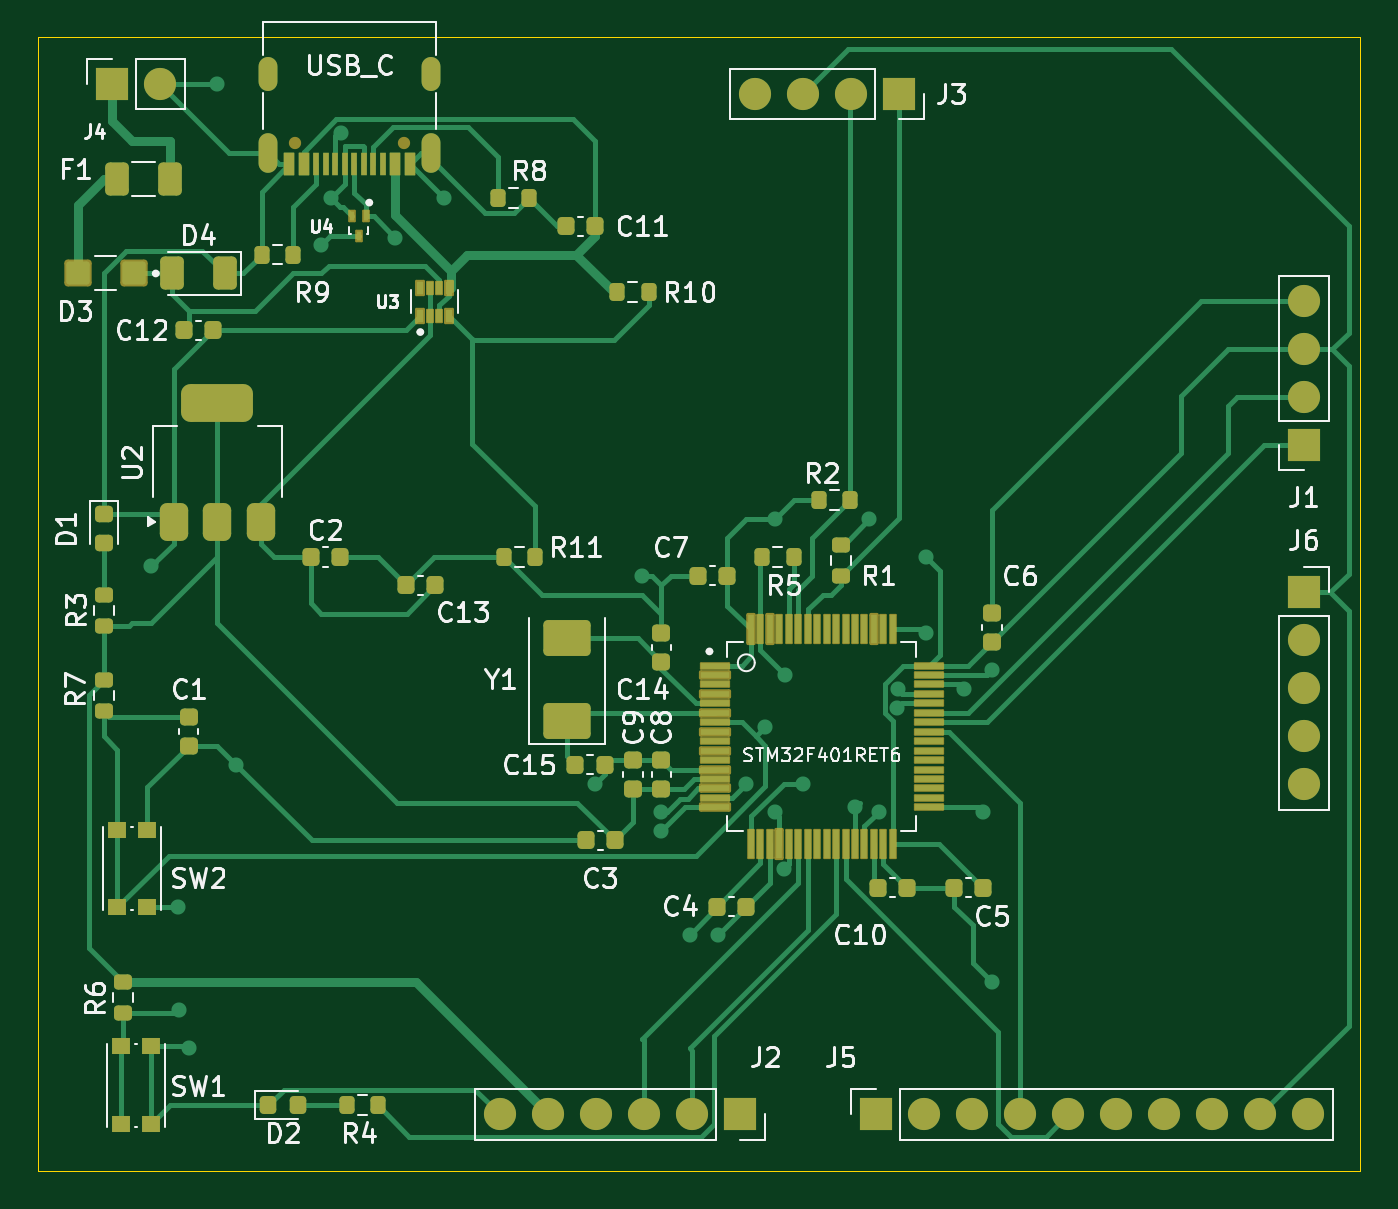
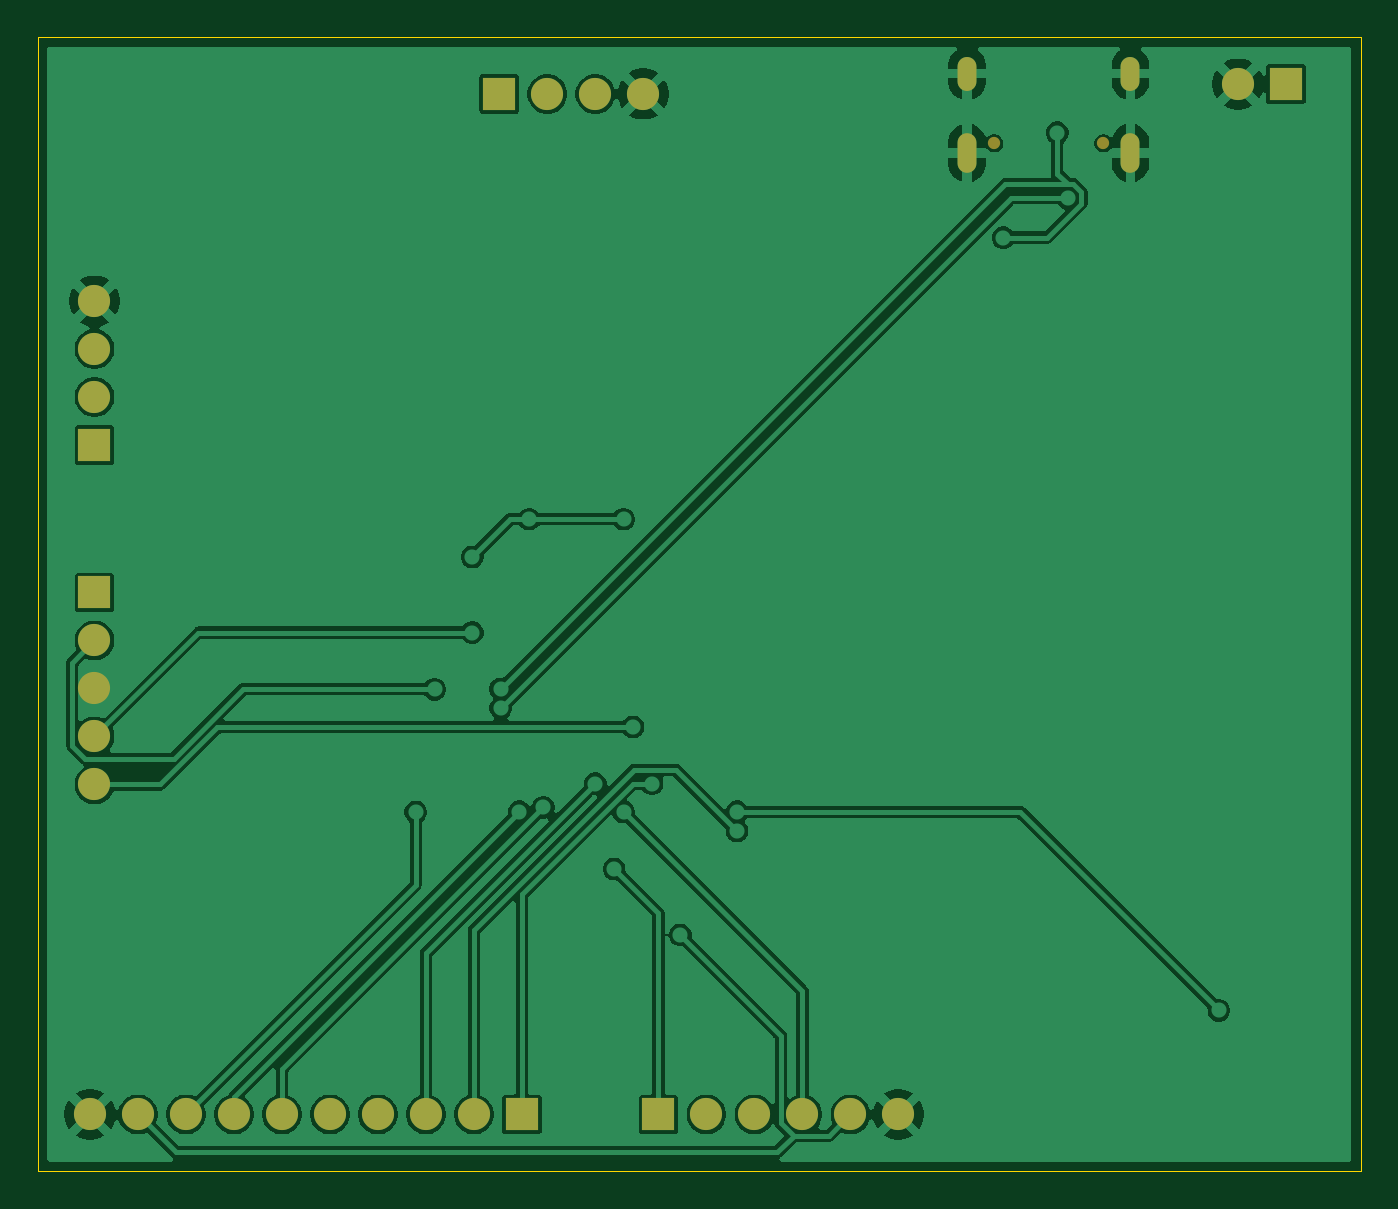
Circuit board: 9 layer files. Board 70.0 x 60.0 mm.
- bottom_copper: STMt1-B_Cu.gbr (87726 bytes)
- bottom_mask: STMt1-B_Mask.gbr (1792 bytes)
- paste: STMt1-B_Paste.gbr (463 bytes)
- bottom_silk: STMt1-B_Silkscreen.gbr (464 bytes)
- outline: STMt1-Edge_Cuts.gbr (628 bytes)
- top_copper: STMt1-F_Cu.gbr (38808 bytes)
- top_mask: STMt1-F_Mask.gbr (10279 bytes)
- paste: STMt1-F_Paste.gbr (8341 bytes)
- top_silk: STMt1-F_Silkscreen.gbr (71883 bytes)

=== bottom_copper: STMt1-B_Cu.gbr (87726 bytes, source omitted) ===
=== bottom_mask: STMt1-B_Mask.gbr ===
%TF.GenerationSoftware,KiCad,Pcbnew,9.0.4*%
%TF.CreationDate,2026-09-16T21:18:03+05:30*%
%TF.ProjectId,STMt1,53544d74-312e-46b6-9963-61645f706362,rev?*%
%TF.SameCoordinates,Original*%
%TF.FileFunction,Soldermask,Bot*%
%TF.FilePolarity,Negative*%
%FSLAX46Y46*%
G04 Gerber Fmt 4.6, Leading zero omitted, Abs format (unit mm)*
G04 Created by KiCad (PCBNEW 9.0.4) date 2026-09-16 21:18:03*
%MOMM*%
%LPD*%
G01*
G04 APERTURE LIST*
%ADD10C,0.650000*%
%ADD11O,1.000000X2.100000*%
%ADD12O,1.000000X1.800000*%
%ADD13R,1.700000X1.700000*%
%ADD14C,1.700000*%
G04 APERTURE END LIST*
D10*
%TO.C,J7*%
X202890000Y-47105000D03*
X197110000Y-47105000D03*
D11*
X204320000Y-47625000D03*
D12*
X204320000Y-43425000D03*
D11*
X195680000Y-47625000D03*
D12*
X195680000Y-43425000D03*
%TD*%
D13*
%TO.C,J6*%
X250500000Y-70880000D03*
D14*
X250500000Y-73420000D03*
X250500000Y-75960000D03*
X250500000Y-78500000D03*
X250500000Y-81040000D03*
%TD*%
D13*
%TO.C,J4*%
X187450000Y-43975000D03*
D14*
X189990000Y-43975000D03*
%TD*%
D13*
%TO.C,J2*%
X220660000Y-98500000D03*
D14*
X218120000Y-98500000D03*
X215580000Y-98500000D03*
X213040000Y-98500000D03*
X210500000Y-98500000D03*
X207960000Y-98500000D03*
%TD*%
D13*
%TO.C,J3*%
X229080000Y-44500000D03*
D14*
X226540000Y-44500000D03*
X224000000Y-44500000D03*
X221460000Y-44500000D03*
%TD*%
D13*
%TO.C,J1*%
X250500000Y-63080000D03*
D14*
X250500000Y-60540000D03*
X250500000Y-58000000D03*
X250500000Y-55460000D03*
%TD*%
D13*
%TO.C,J5*%
X227880000Y-98500000D03*
D14*
X230420000Y-98500000D03*
X232960000Y-98500000D03*
X235500000Y-98500000D03*
X238040000Y-98500000D03*
X240580000Y-98500000D03*
X243120000Y-98500000D03*
X245660000Y-98500000D03*
X248200000Y-98500000D03*
X250740000Y-98500000D03*
%TD*%
M02*

=== paste: STMt1-B_Paste.gbr ===
%TF.GenerationSoftware,KiCad,Pcbnew,9.0.4*%
%TF.CreationDate,2026-09-16T21:18:02+05:30*%
%TF.ProjectId,STMt1,53544d74-312e-46b6-9963-61645f706362,rev?*%
%TF.SameCoordinates,Original*%
%TF.FileFunction,Paste,Bot*%
%TF.FilePolarity,Positive*%
%FSLAX46Y46*%
G04 Gerber Fmt 4.6, Leading zero omitted, Abs format (unit mm)*
G04 Created by KiCad (PCBNEW 9.0.4) date 2026-09-16 21:18:02*
%MOMM*%
%LPD*%
G01*
G04 APERTURE LIST*
G04 APERTURE END LIST*
M02*

=== bottom_silk: STMt1-B_Silkscreen.gbr ===
%TF.GenerationSoftware,KiCad,Pcbnew,9.0.4*%
%TF.CreationDate,2026-09-16T21:18:02+05:30*%
%TF.ProjectId,STMt1,53544d74-312e-46b6-9963-61645f706362,rev?*%
%TF.SameCoordinates,Original*%
%TF.FileFunction,Legend,Bot*%
%TF.FilePolarity,Positive*%
%FSLAX46Y46*%
G04 Gerber Fmt 4.6, Leading zero omitted, Abs format (unit mm)*
G04 Created by KiCad (PCBNEW 9.0.4) date 2026-09-16 21:18:02*
%MOMM*%
%LPD*%
G01*
G04 APERTURE LIST*
G04 APERTURE END LIST*
M02*

=== outline: STMt1-Edge_Cuts.gbr ===
%TF.GenerationSoftware,KiCad,Pcbnew,9.0.4*%
%TF.CreationDate,2026-09-16T21:18:03+05:30*%
%TF.ProjectId,STMt1,53544d74-312e-46b6-9963-61645f706362,rev?*%
%TF.SameCoordinates,Original*%
%TF.FileFunction,Profile,NP*%
%FSLAX46Y46*%
G04 Gerber Fmt 4.6, Leading zero omitted, Abs format (unit mm)*
G04 Created by KiCad (PCBNEW 9.0.4) date 2026-09-16 21:18:03*
%MOMM*%
%LPD*%
G01*
G04 APERTURE LIST*
%TA.AperFunction,Profile*%
%ADD10C,0.050000*%
%TD*%
G04 APERTURE END LIST*
D10*
X183500000Y-41500000D02*
X253500000Y-41500000D01*
X253500000Y-101500000D01*
X183500000Y-101500000D01*
X183500000Y-41500000D01*
M02*

=== top_copper: STMt1-F_Cu.gbr (38808 bytes, source omitted) ===
=== top_mask: STMt1-F_Mask.gbr (10279 bytes, source omitted) ===
=== paste: STMt1-F_Paste.gbr (8341 bytes, source omitted) ===
=== top_silk: STMt1-F_Silkscreen.gbr (71883 bytes, source omitted) ===
